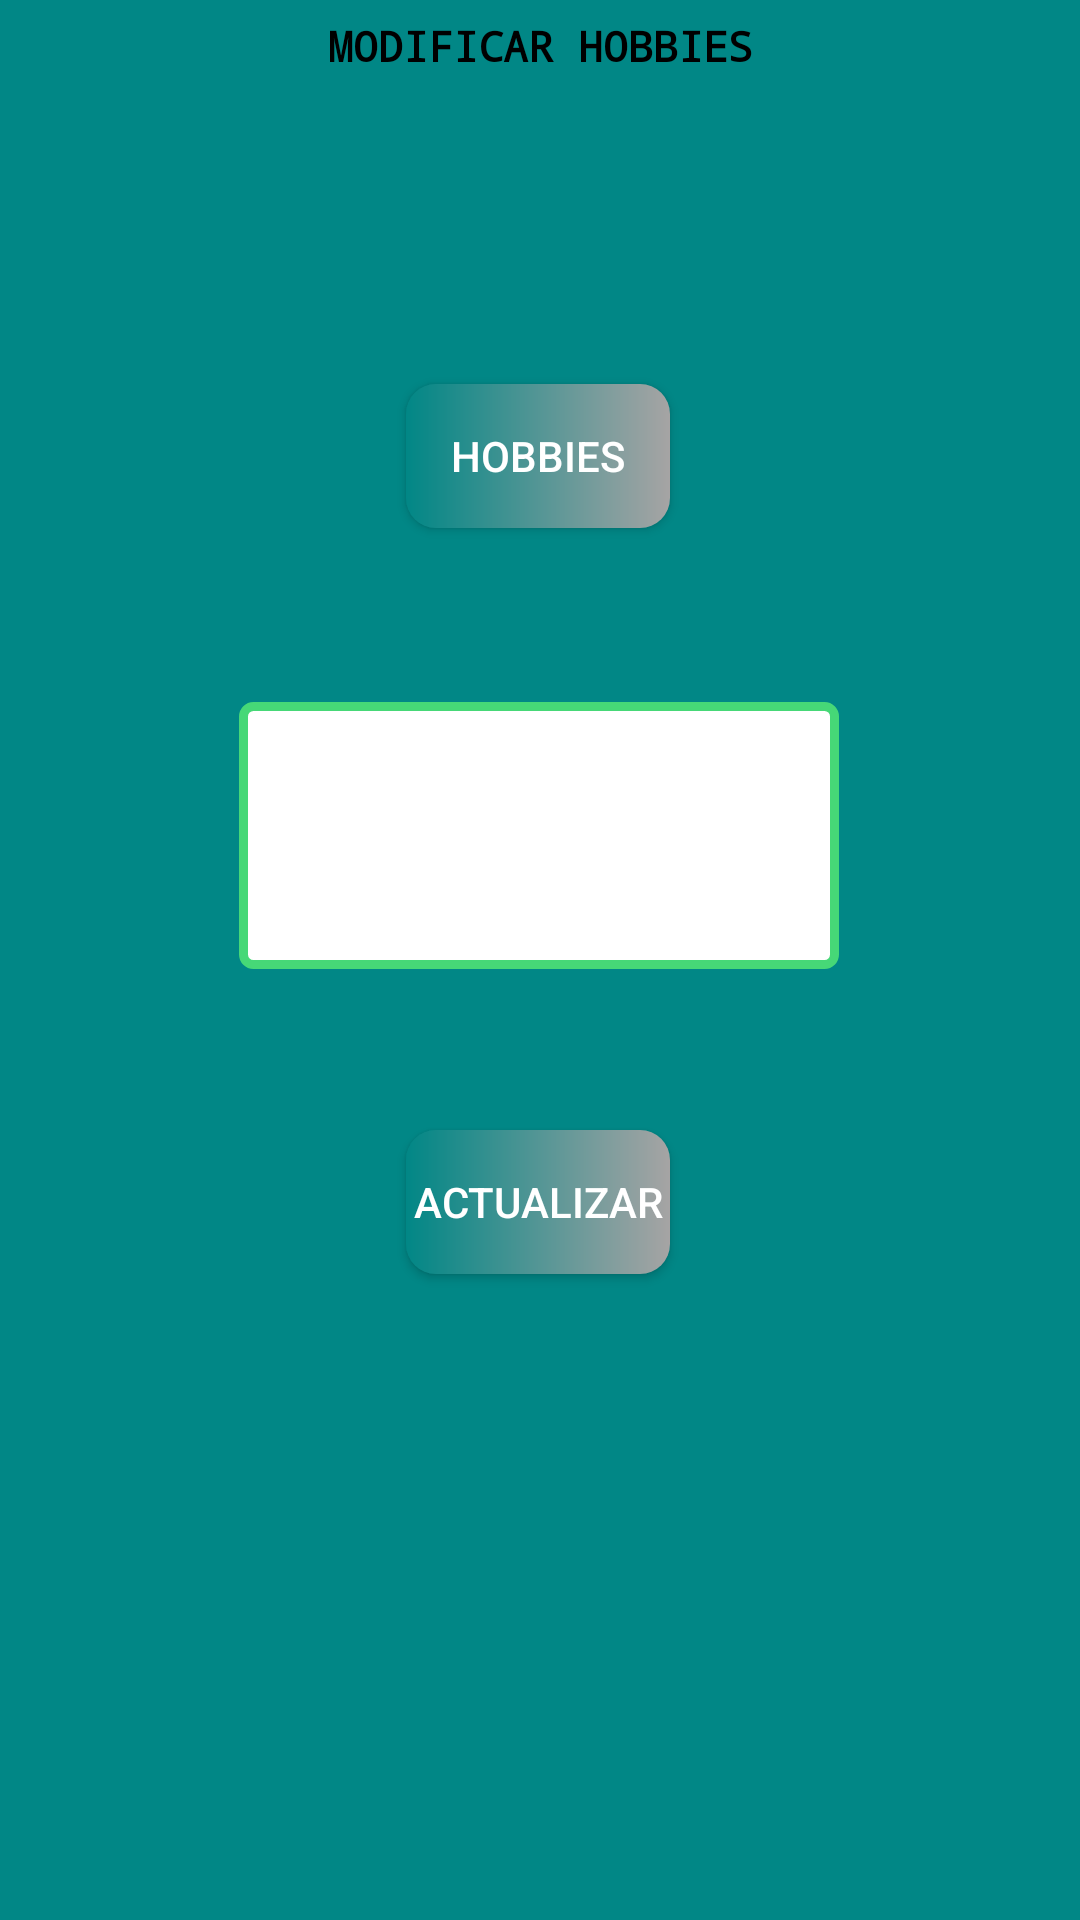

The Android layout XML behind this screen, and the referenced resources:
<!-- AndroidManifest.xml: application theme Theme.AppCompat.Light.NoActionBar -->
<!-- res/layout/fragment_hobbies.xml -->
<?xml version="1.0" encoding="utf-8"?>
<androidx.constraintlayout.widget.ConstraintLayout xmlns:android="http://schemas.android.com/apk/res/android"
    xmlns:app="http://schemas.android.com/apk/res-auto"
    xmlns:tools="http://schemas.android.com/tools"
    android:layout_width="match_parent"
    android:layout_height="match_parent"
    tools:context=".HobbiesFragment"
    android:background="@color/teal_700">


    <TextView
        android:id="@+id/textView10"
        android:layout_width="wrap_content"
        android:layout_height="wrap_content"
        android:fontFamily="monospace"
        android:gravity="center"
        android:text="@string/modhobb"
        android:textAllCaps="true"
        android:textColor="@color/black"
        android:textStyle="bold"
        app:layout_constraintBottom_toTopOf="@+id/HobbiesButton"
        app:layout_constraintEnd_toEndOf="parent"
        app:layout_constraintStart_toStartOf="parent"
        app:layout_constraintTop_toTopOf="parent"
        app:layout_constraintVertical_bias="0.052" />

    <Button
        android:id="@+id/HobbiesButton"
        android:layout_width="wrap_content"
        android:layout_height="wrap_content"
        android:background="@drawable/background_button"
        android:text="@string/hob"
        android:textColor="@color/white"
        app:layout_constraintBottom_toBottomOf="parent"
        app:layout_constraintEnd_toEndOf="parent"
        app:layout_constraintHorizontal_bias="0.498"
        app:layout_constraintStart_toStartOf="parent"
        app:layout_constraintTop_toTopOf="parent"
        app:layout_constraintVertical_bias="0.216" />

    <EditText
        android:id="@+id/hobbiesEdit"
        android:layout_width="200dp"
        android:layout_height="89dp"
        android:layout_marginBottom="30dp"
        android:background="@drawable/background_edit"
        android:editable="false"
        app:layout_constraintBottom_toBottomOf="parent"
        app:layout_constraintEnd_toEndOf="parent"
        app:layout_constraintHorizontal_bias="0.497"
        app:layout_constraintStart_toStartOf="parent"
        app:layout_constraintTop_toBottomOf="@+id/HobbiesButton"
        app:layout_constraintVertical_bias="0.168" />

    <Button
        android:id="@+id/CallBackButton"
        android:layout_width="wrap_content"
        android:layout_height="wrap_content"
        android:layout_marginBottom="30dp"
        android:background="@drawable/background_button"
        android:text="@string/actualizar"
        android:textColor="@color/white"
        app:layout_constraintBottom_toBottomOf="parent"
        app:layout_constraintEnd_toEndOf="parent"
        app:layout_constraintHorizontal_bias="0.498"
        app:layout_constraintStart_toStartOf="parent"
        app:layout_constraintTop_toBottomOf="@+id/hobbiesEdit"
        app:layout_constraintVertical_bias="0.224" />


</androidx.constraintlayout.widget.ConstraintLayout>
<!-- resources referenced by this layout -->
<resources>
  <color name="black">#FF000000</color>
  <color name="teal_700">#FF018786</color>
  <color name="white">#FFFFFFFF</color>
  <!-- drawable background_button (drawable) -->
  <shape android:shape="rectangle"
      xmlns:android="http://schemas.android.com/apk/res/android" >
      <corners android:radius="10dp"></corners>
      <solid android:color="#FF00FF"/>
      <gradient android:startColor="@color/teal_700"  android:angle="360" android:endColor="@color/gris"/>
  </shape>
  <!-- drawable background_edit (drawable) -->
  <?xml version="1.0" encoding="utf-8"?>
  <shape xmlns:android="http://schemas.android.com/apk/res/android" android:shape="rectangle">
      <solid android:color="#ffffff"/>
  
      <stroke android:width="3dp"
          android:color="#46D877"/>
  
      <padding android:left="1dp"
          android:top="1dp"
          android:right="1dp"
          android:bottom="1dp"/>
  
      <corners android:radius="10px"/>
  </shape>
  <string name="actualizar">Actualizar</string>
  <string name="hob">Hobbies</string>
  <string name="modhobb">Modificar Hobbies</string>
  <color name="gris">#A6A4A4</color>
</resources>
